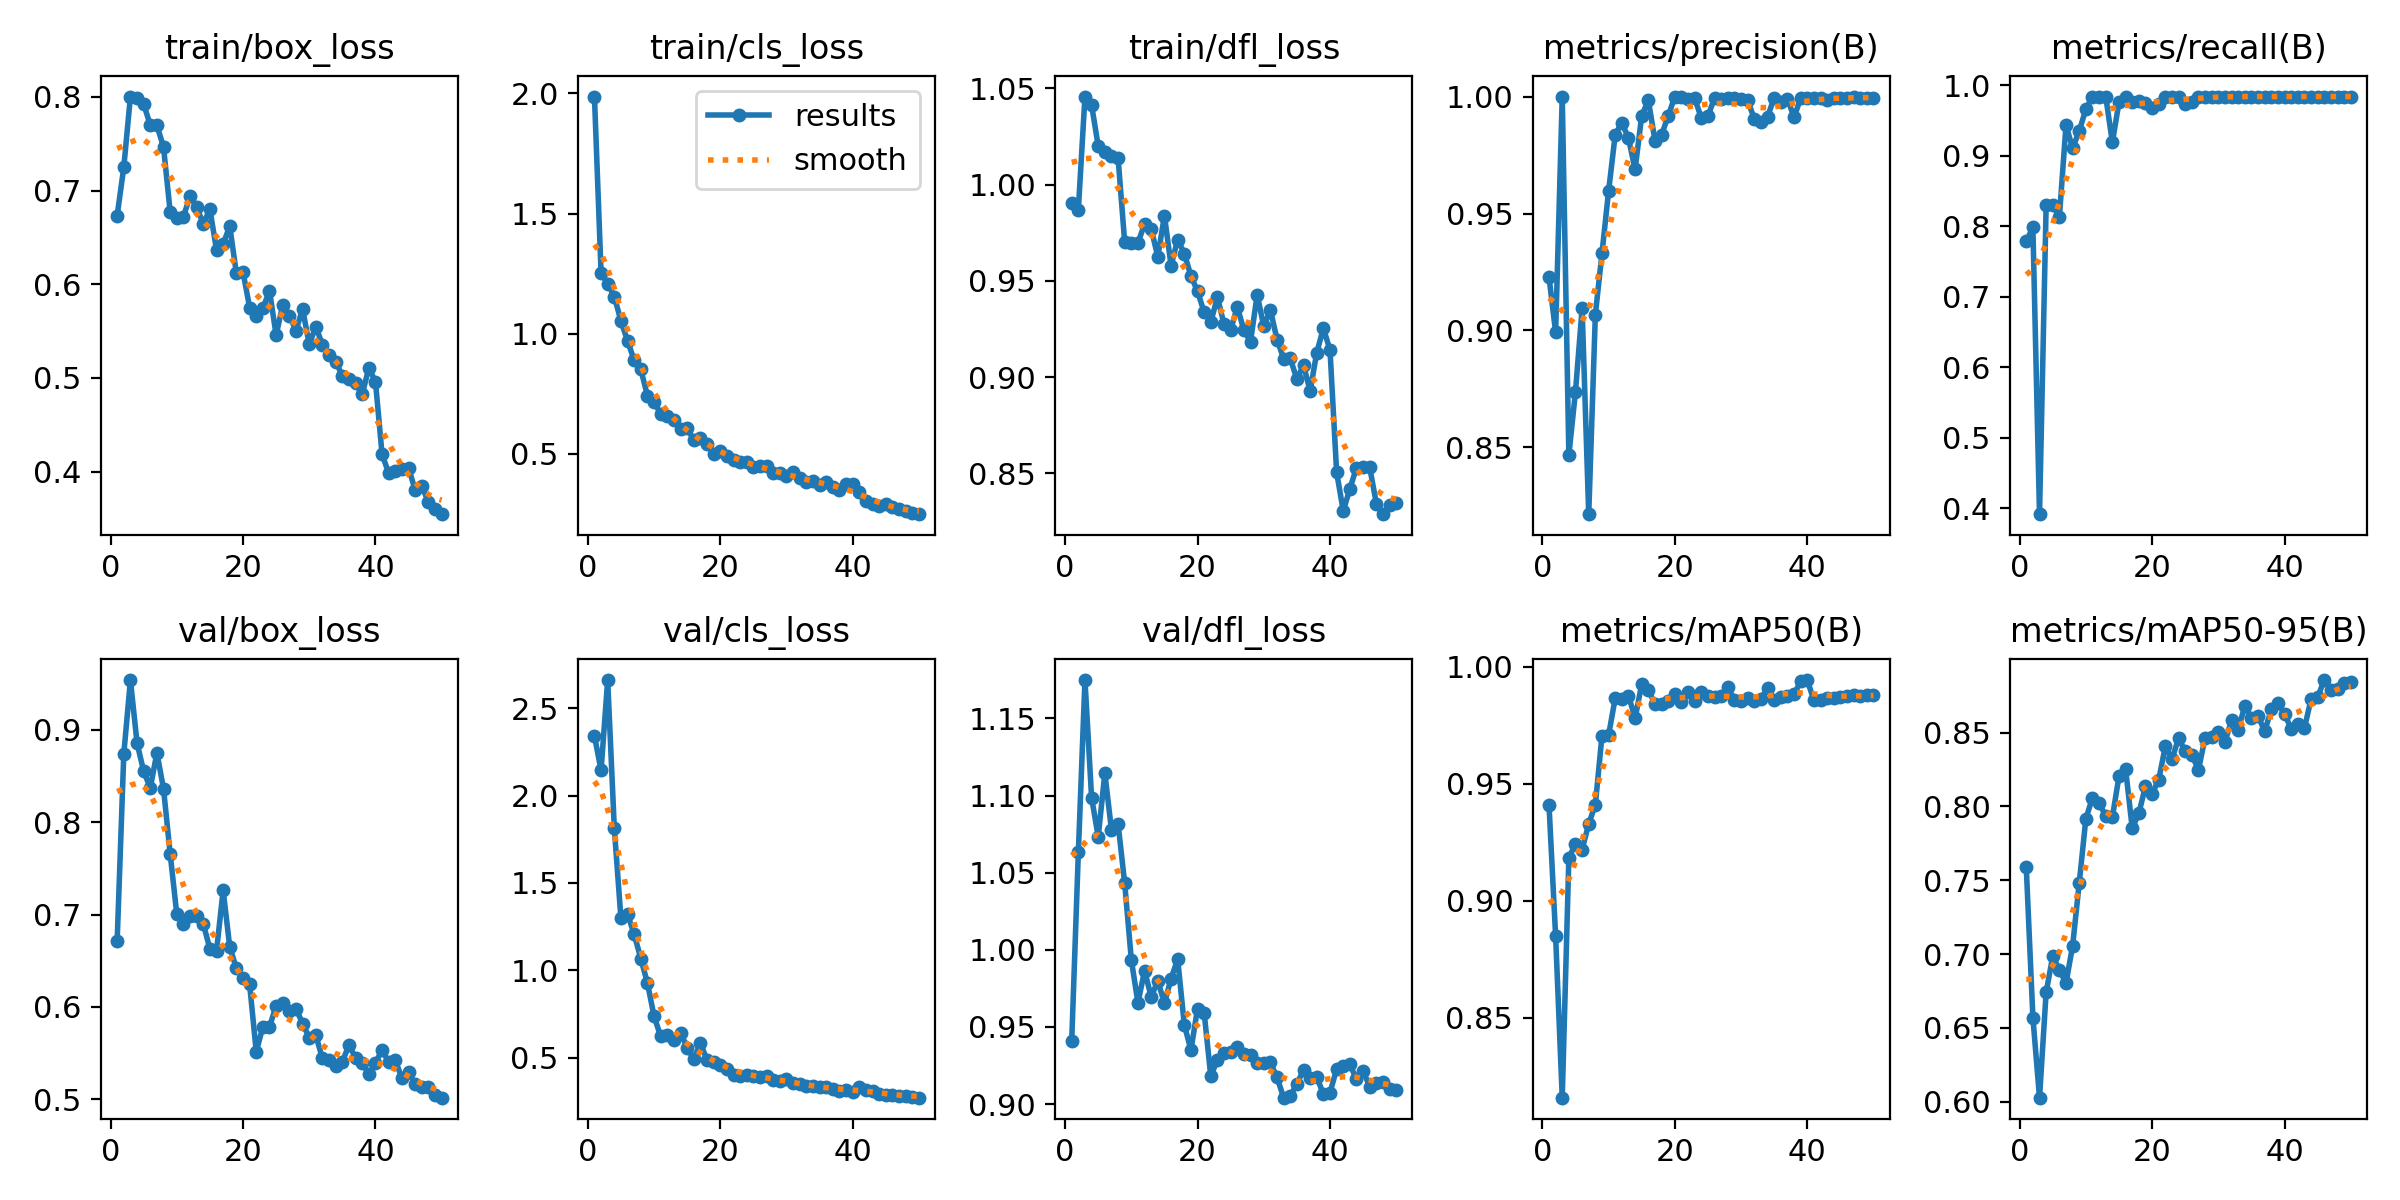

The file beside this chart, header and first rows:
epoch, time, train/box_loss, train/cls_loss, train/dfl_loss, metrics/precision(B), metrics/recall(B), metrics/mAP50(B), metrics/mAP50-95(B), val/box_loss, val/cls_loss, val/dfl_loss, lr/pg0, lr/pg1, lr/pg2
1, 146, 0.6734, 1.987, 0.9902, 0.9229, 0.7788, 0.941, 0.7589, 0.6718, 2.341, 0.941, 0.0004334, 0.0004334, 0.0004334
2, 262.5, 0.725, 1.254, 0.987, 0.8992, 0.7981, 0.8849, 0.657, 0.8737, 2.144, 1.063, 0.000866, 0.000866, 0.000866
3, 378.8, 0.8004, 1.208, 1.046, 1, 0.3916, 0.8158, 0.6027, 0.9537, 2.661, 1.175, 0.001281, 0.001281, 0.001281
4, 493.9, 0.799, 1.154, 1.041, 0.8468, 0.8293, 0.9183, 0.6741, 0.8856, 1.813, 1.099, 0.001568, 0.001568, 0.001568
5, 607.9, 0.7923, 1.053, 1.02, 0.8739, 0.8293, 0.9243, 0.6986, 0.8549, 1.297, 1.073, 0.001535, 0.001535, 0.001535
6, 722.9, 0.77, 0.9704, 1.017, 0.9094, 0.813, 0.9219, 0.6893, 0.837, 1.321, 1.115, 0.001502, 0.001502, 0.001502
7, 837.3, 0.7697, 0.8891, 1.015, 0.8215, 0.9431, 0.9329, 0.6803, 0.8749, 1.207, 1.078, 0.001469, 0.001469, 0.001469
8, 952.3, 0.7465, 0.8512, 1.014, 0.9068, 0.9106, 0.9411, 0.7056, 0.836, 1.067, 1.082, 0.001436, 0.001436, 0.001436
9, 1068, 0.6775, 0.7424, 0.9699, 0.933, 0.935, 0.9705, 0.7482, 0.7659, 0.9285, 1.043, 0.001403, 0.001403, 0.001403
10, 1182, 0.6706, 0.7144, 0.9697, 0.9596, 0.9659, 0.9708, 0.7919, 0.7005, 0.7369, 0.9935, 0.00137, 0.00137, 0.00137
11, 1298, 0.6721, 0.6669, 0.9697, 0.9837, 0.9834, 0.9866, 0.8059, 0.6902, 0.623, 0.9657, 0.001337, 0.001337, 0.001337
12, 1413, 0.694, 0.6585, 0.9796, 0.9888, 0.9837, 0.986, 0.8024, 0.6984, 0.6303, 0.9865, 0.001304, 0.001304, 0.001304
13, 1526, 0.6829, 0.6385, 0.9769, 0.9822, 0.9837, 0.9877, 0.7934, 0.6986, 0.6042, 0.9695, 0.001271, 0.001271, 0.001271
14, 1641, 0.6643, 0.6016, 0.9626, 0.9689, 0.9187, 0.978, 0.7927, 0.6902, 0.642, 0.9798, 0.001238, 0.001238, 0.001238
15, 1754, 0.6802, 0.6063, 0.9839, 0.9917, 0.9756, 0.9925, 0.8204, 0.6628, 0.5582, 0.9653, 0.001205, 0.001205, 0.001205
16, 1870, 0.6369, 0.5571, 0.9579, 0.9985, 0.9837, 0.9902, 0.8253, 0.6605, 0.4926, 0.9814, 0.001172, 0.001172, 0.001172
17, 1983, 0.6431, 0.5645, 0.9714, 0.9812, 0.9756, 0.9839, 0.7853, 0.7262, 0.5833, 0.9939, 0.001139, 0.001139, 0.001139
18, 2096, 0.6619, 0.5421, 0.9642, 0.9836, 0.9773, 0.9843, 0.7953, 0.6648, 0.4884, 0.9514, 0.001106, 0.001106, 0.001106
19, 2210, 0.6117, 0.5001, 0.9526, 0.9917, 0.9739, 0.9853, 0.8137, 0.6419, 0.4752, 0.935, 0.001073, 0.001073, 0.001073
20, 2323, 0.6132, 0.5123, 0.9446, 1, 0.9672, 0.9886, 0.8086, 0.6313, 0.4576, 0.9619, 0.00104, 0.00104, 0.00104
21, 2436, 0.5752, 0.49, 0.9336, 1, 0.9735, 0.985, 0.8181, 0.6243, 0.4364, 0.9591, 0.001007, 0.001007, 0.001007
22, 2549, 0.5656, 0.4746, 0.9286, 0.9991, 0.9837, 0.9891, 0.8408, 0.5517, 0.4026, 0.918, 0.0009739, 0.0009739, 0.0009739
23, 2662, 0.5742, 0.4638, 0.9415, 0.9992, 0.9837, 0.9852, 0.832, 0.5784, 0.3979, 0.9288, 0.0009409, 0.0009409, 0.0009409
24, 2777, 0.5933, 0.466, 0.9275, 0.9908, 0.9837, 0.9893, 0.8462, 0.5783, 0.3987, 0.9332, 0.0009078, 0.0009078, 0.0009078
25, 2890, 0.5457, 0.4452, 0.9244, 0.9917, 0.9728, 0.9873, 0.8374, 0.6015, 0.3971, 0.9337, 0.0008748, 0.0008748, 0.0008748
26, 3003, 0.5778, 0.4493, 0.9366, 0.9994, 0.9756, 0.987, 0.835, 0.6041, 0.3882, 0.9368, 0.0008418, 0.0008418, 0.0008418
27, 3115, 0.5667, 0.45, 0.9243, 0.9991, 0.9837, 0.9875, 0.8248, 0.5954, 0.3943, 0.9327, 0.0008088, 0.0008088, 0.0008088
28, 3227, 0.5506, 0.4185, 0.9184, 0.9992, 0.9837, 0.9915, 0.8466, 0.5981, 0.3749, 0.932, 0.0007758, 0.0007758, 0.0007758
29, 3349, 0.5736, 0.4214, 0.9428, 0.9992, 0.9837, 0.9857, 0.8469, 0.5821, 0.3695, 0.9269, 0.0007428, 0.0007428, 0.0007428
30, 3466, 0.5359, 0.4071, 0.9264, 0.9988, 0.9837, 0.9853, 0.8504, 0.5668, 0.3801, 0.9264, 0.0007098, 0.0007098, 0.0007098
31, 3579, 0.5548, 0.4236, 0.9349, 0.9984, 0.9837, 0.9865, 0.8438, 0.5692, 0.3547, 0.927, 0.0006768, 0.0006768, 0.0006768
32, 3745, 0.5353, 0.3985, 0.9195, 0.9905, 0.9837, 0.9855, 0.8583, 0.5442, 0.3501, 0.9173, 0.0006438, 0.0006438, 0.0006438
33, 4003, 0.5243, 0.3819, 0.9096, 0.9892, 0.9837, 0.9862, 0.8519, 0.5428, 0.3361, 0.9042, 0.0006108, 0.0006108, 0.0006108
34, 4156, 0.5176, 0.3877, 0.9097, 0.9913, 0.9837, 0.991, 0.8682, 0.5363, 0.3381, 0.9054, 0.0005778, 0.0005778, 0.0005778
35, 4268, 0.5022, 0.3704, 0.899, 0.9995, 0.9837, 0.986, 0.86, 0.5408, 0.3316, 0.9131, 0.0005448, 0.0005448, 0.0005448
36, 4380, 0.4992, 0.3826, 0.9062, 0.9978, 0.9837, 0.9871, 0.8612, 0.5586, 0.334, 0.9221, 0.0005118, 0.0005118, 0.0005118
37, 4492, 0.4951, 0.3631, 0.8928, 0.9991, 0.9837, 0.9876, 0.851, 0.545, 0.3201, 0.917, 0.0004788, 0.0004788, 0.0004788
38, 4605, 0.4824, 0.3494, 0.9128, 0.9912, 0.9837, 0.9883, 0.8657, 0.539, 0.3103, 0.9176, 0.0004458, 0.0004458, 0.0004458
39, 4718, 0.5108, 0.3735, 0.9254, 0.9992, 0.9837, 0.9937, 0.8698, 0.5275, 0.3168, 0.9065, 0.0004127, 0.0004127, 0.0004127
40, 4831, 0.496, 0.3756, 0.9141, 0.9994, 0.9837, 0.9943, 0.8629, 0.5395, 0.3037, 0.9074, 0.0003797, 0.0003797, 0.0003797
41, 4943, 0.4186, 0.3411, 0.8507, 0.9994, 0.9837, 0.9856, 0.8526, 0.5534, 0.3336, 0.9227, 0.0003467, 0.0003467, 0.0003467
42, 5053, 0.3983, 0.3028, 0.8305, 0.9995, 0.9837, 0.9857, 0.8557, 0.5404, 0.3158, 0.9245, 0.0003137, 0.0003137, 0.0003137
43, 5164, 0.4007, 0.2896, 0.842, 0.9986, 0.9837, 0.9868, 0.8531, 0.5424, 0.3104, 0.9259, 0.0002807, 0.0002807, 0.0002807
44, 5274, 0.4033, 0.2837, 0.853, 0.9993, 0.9837, 0.9868, 0.8727, 0.5227, 0.2939, 0.916, 0.0002477, 0.0002477, 0.0002477
45, 5386, 0.4038, 0.2929, 0.8533, 0.9994, 0.9837, 0.9871, 0.8741, 0.5293, 0.289, 0.9212, 0.0002147, 0.0002147, 0.0002147
46, 5497, 0.3805, 0.2764, 0.8531, 0.9996, 0.9837, 0.9876, 0.8857, 0.5165, 0.288, 0.9114, 0.0001817, 0.0001817, 0.0001817
47, 5608, 0.3844, 0.2707, 0.8343, 0.9997, 0.9837, 0.9878, 0.8791, 0.5131, 0.2803, 0.9136, 0.0001487, 0.0001487, 0.0001487
48, 5768, 0.3677, 0.2604, 0.8288, 0.9996, 0.9837, 0.9876, 0.8796, 0.5129, 0.2836, 0.914, 0.0001157, 0.0001157, 0.0001157
49, 5955, 0.3605, 0.2547, 0.8338, 0.9995, 0.9837, 0.9878, 0.8835, 0.5045, 0.2771, 0.9096, 8.26832e-05, 8.26832e-05, 8.26832e-05
50, 6067, 0.3546, 0.2486, 0.8347, 0.9995, 0.9837, 0.9879, 0.8844, 0.5018, 0.2717, 0.909, 4.96766e-05, 4.96766e-05, 4.96766e-05
